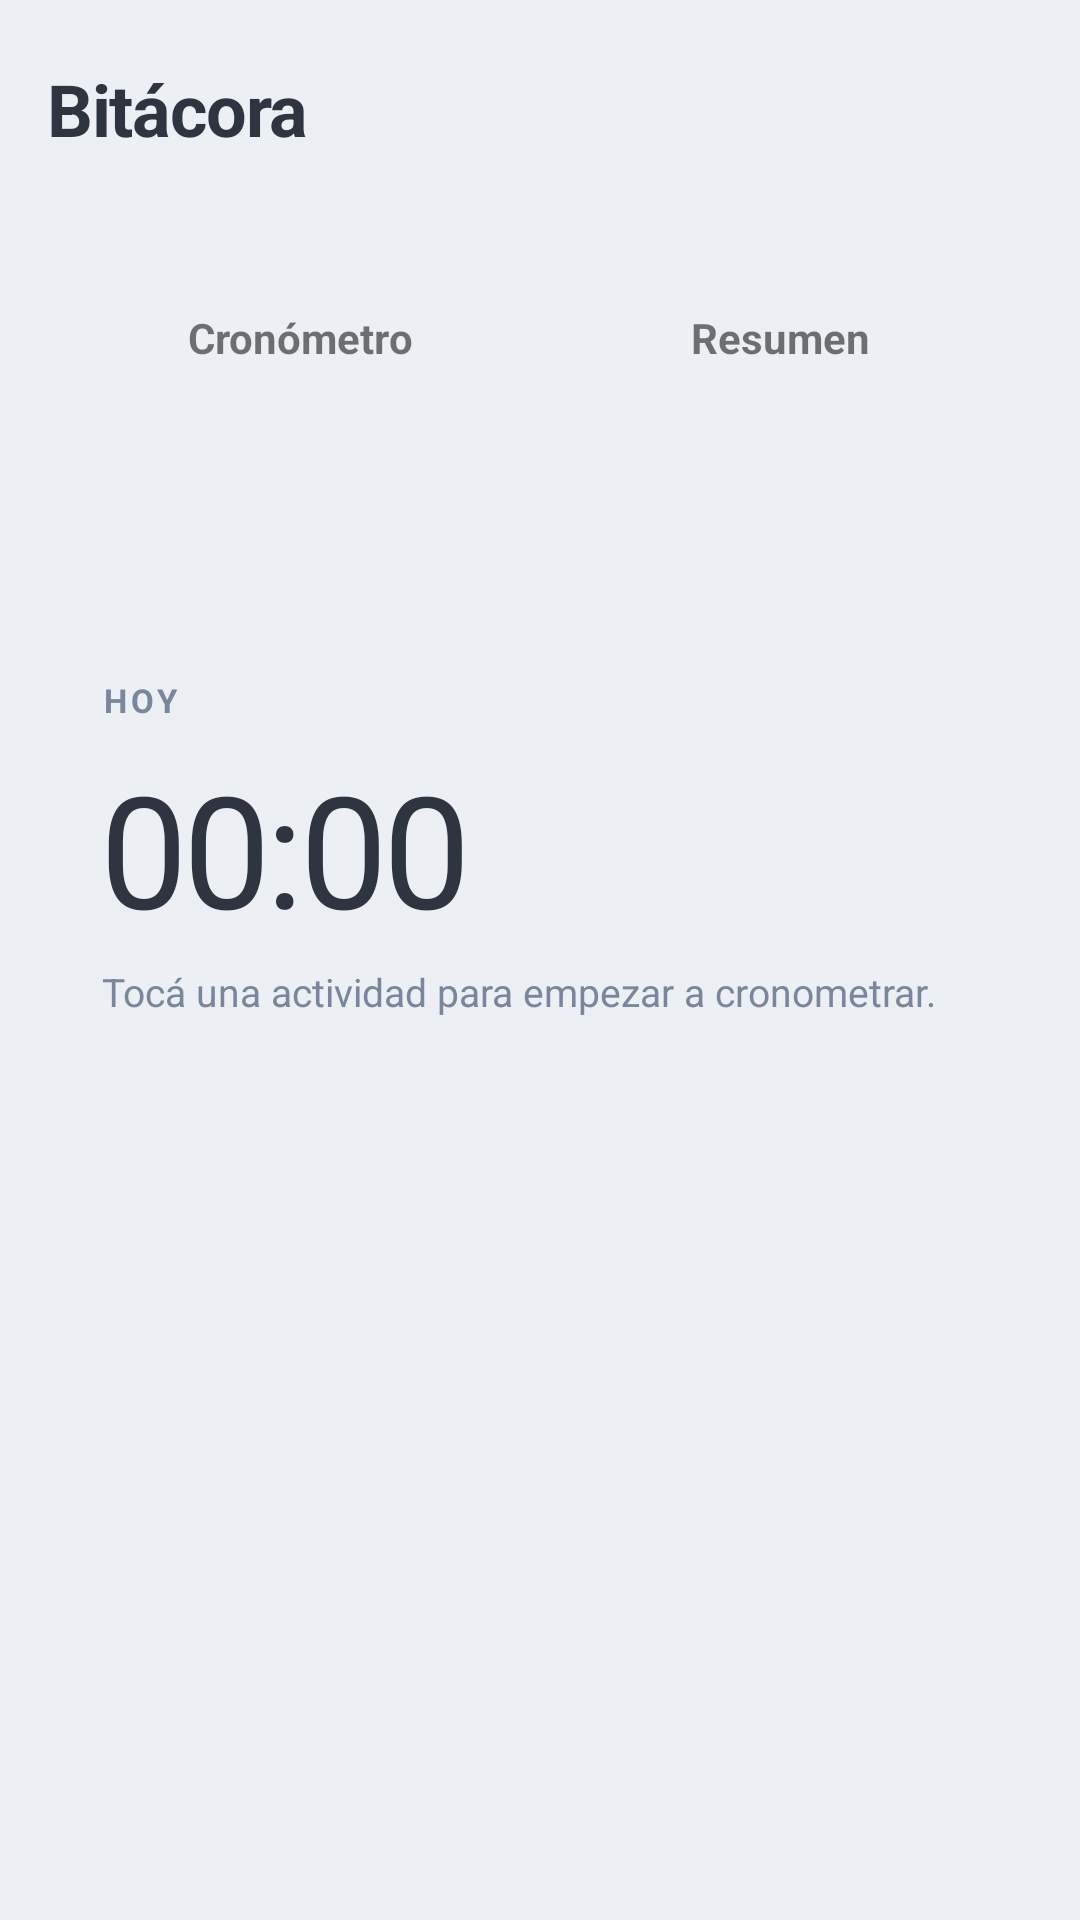

Android layout source for this screen:
<!-- AndroidManifest.xml: application theme Theme.Bitacora -->
<!-- res/layout/activity_main.xml -->
<?xml version="1.0" encoding="utf-8"?>
<ScrollView xmlns:android="http://schemas.android.com/apk/res/android"
    android:layout_width="match_parent"
    android:layout_height="match_parent"
    android:fillViewport="true">

    <LinearLayout
        android:layout_width="match_parent"
        android:layout_height="wrap_content"
        android:orientation="vertical"
        android:paddingLeft="16dp"
        android:paddingRight="16dp"
        android:paddingTop="20dp"
        android:paddingBottom="32dp">

        
        <LinearLayout
            android:layout_width="match_parent"
            android:layout_height="wrap_content"
            android:orientation="horizontal"
            android:gravity="center_vertical"
            android:baselineAligned="false">

            <LinearLayout
                android:layout_width="0dp"
                android:layout_height="wrap_content"
                android:layout_weight="1"
                android:orientation="vertical">

                <TextView
                    android:layout_width="wrap_content"
                    android:layout_height="wrap_content"
                    android:text="@string/app_name"
                    android:textColor="@color/ink"
                    android:textSize="24sp"
                    android:textStyle="bold"
                    android:letterSpacing="-0.02" />

                <TextView
                    android:id="@+id/todaySub"
                    android:layout_width="wrap_content"
                    android:layout_height="wrap_content"
                    android:layout_marginTop="2dp"
                    android:textColor="@color/muted"
                    android:textSize="13sp"
                    android:maxLines="1"
                    android:ellipsize="end" />
            </LinearLayout>

            <LinearLayout
                android:id="@+id/profileChip"
                android:layout_width="wrap_content"
                android:layout_height="40dp"
                android:orientation="horizontal"
                android:gravity="center_vertical"
                android:paddingStart="4dp"
                android:paddingEnd="12dp">

                <TextView
                    android:id="@+id/profAvatar"
                    android:layout_width="32dp"
                    android:layout_height="32dp"
                    android:gravity="center"
                    android:textColor="@color/white"
                    android:textSize="14sp"
                    android:textStyle="bold" />

                <TextView
                    android:id="@+id/profName"
                    android:layout_width="wrap_content"
                    android:layout_height="wrap_content"
                    android:layout_marginStart="8dp"
                    android:maxWidth="120dp"
                    android:maxLines="1"
                    android:ellipsize="end"
                    android:textColor="@color/ink"
                    android:textSize="14sp"
                    android:textStyle="bold" />
            </LinearLayout>
        </LinearLayout>

        
        <LinearLayout
            android:id="@+id/tabs"
            android:layout_width="match_parent"
            android:layout_height="wrap_content"
            android:orientation="horizontal"
            android:baselineAligned="false"
            android:padding="4dp"
            android:layout_marginTop="18dp">

            <TextView
                android:id="@+id/tabTimer"
                android:layout_width="0dp"
                android:layout_height="wrap_content"
                android:layout_weight="1"
                android:gravity="center"
                android:padding="9dp"
                android:text="Cronómetro"
                android:textSize="14sp"
                android:textStyle="bold" />

            <TextView
                android:id="@+id/tabResumen"
                android:layout_width="0dp"
                android:layout_height="wrap_content"
                android:layout_weight="1"
                android:gravity="center"
                android:padding="9dp"
                android:text="Resumen"
                android:textSize="14sp"
                android:textStyle="bold" />
        </LinearLayout>

        <LinearLayout
            android:id="@+id/timerView"
            android:layout_width="match_parent"
            android:layout_height="wrap_content"
            android:orientation="vertical"
            android:layout_marginTop="16dp">

            
            <LinearLayout
                android:id="@+id/hero"
                android:layout_width="match_parent"
                android:layout_height="wrap_content"
                android:orientation="vertical"
                android:padding="18dp">

                <LinearLayout
                    android:id="@+id/heroTop"
                    android:layout_width="match_parent"
                    android:layout_height="wrap_content"
                    android:orientation="horizontal"
                    android:baselineAligned="false"
                    android:gravity="center_vertical">

                    <FrameLayout
                        android:id="@+id/heroSwatch"
                        android:layout_width="48dp"
                        android:layout_height="48dp"
                        android:layout_marginEnd="12dp" />

                    <LinearLayout
                        android:layout_width="0dp"
                        android:layout_height="wrap_content"
                        android:layout_weight="1"
                        android:orientation="vertical">

                        <LinearLayout
                            android:layout_width="wrap_content"
                            android:layout_height="wrap_content"
                            android:orientation="horizontal"
                            android:gravity="center_vertical">

                            <View
                                android:id="@+id/heroDot"
                                android:layout_width="8dp"
                                android:layout_height="8dp"
                                android:layout_marginEnd="6dp" />

                            <TextView
                                android:id="@+id/bannerLabel"
                                android:layout_width="wrap_content"
                                android:layout_height="wrap_content"
                                android:textSize="11sp"
                                android:textStyle="bold"
                                android:letterSpacing="0.12" />
                        </LinearLayout>

                        <TextView
                            android:id="@+id/bannerName"
                            android:layout_width="wrap_content"
                            android:layout_height="wrap_content"
                            android:layout_marginTop="2dp"
                            android:textColor="@color/ink"
                            android:textSize="17sp"
                            android:textStyle="bold"
                            android:maxLines="1"
                            android:ellipsize="end" />

                        <TextView
                            android:id="@+id/heroCat"
                            android:layout_width="wrap_content"
                            android:layout_height="wrap_content"
                            android:textColor="@color/inkSoft"
                            android:textSize="13sp"
                            android:maxLines="1"
                            android:ellipsize="end" />
                    </LinearLayout>
                </LinearLayout>

                <TextView
                    android:id="@+id/heroIdle"
                    android:layout_width="wrap_content"
                    android:layout_height="wrap_content"
                    android:text="HOY"
                    android:textColor="@color/muted"
                    android:textSize="11sp"
                    android:textStyle="bold"
                    android:letterSpacing="0.12" />

                <Chronometer
                    android:id="@+id/bannerChrono"
                    android:layout_width="wrap_content"
                    android:layout_height="wrap_content"
                    android:layout_marginTop="14dp"
                    android:textColor="@color/ink"
                    android:textSize="52sp"
                    android:fontFeatureSettings="tnum"
                    android:letterSpacing="-0.03"
                    android:includeFontPadding="false" />

                <TextView
                    android:id="@+id/heroHint"
                    android:layout_width="wrap_content"
                    android:layout_height="wrap_content"
                    android:layout_marginTop="6dp"
                    android:text="Tocá una actividad para empezar a cronometrar."
                    android:textColor="@color/muted"
                    android:textSize="13sp" />

                <LinearLayout
                    android:id="@+id/heroActions"
                    android:layout_width="match_parent"
                    android:layout_height="wrap_content"
                    android:layout_marginTop="16dp"
                    android:orientation="horizontal" />
            </LinearLayout>

            <LinearLayout
                android:id="@+id/list"
                android:layout_width="match_parent"
                android:layout_height="wrap_content"
                android:orientation="vertical" />
        </LinearLayout>

        <LinearLayout
            android:id="@+id/resumenView"
            android:layout_width="match_parent"
            android:layout_height="wrap_content"
            android:orientation="vertical"
            android:layout_marginTop="16dp"
            android:visibility="gone" />
    </LinearLayout>
</ScrollView>
<!-- resources referenced by this layout -->
<resources>
  <color name="ink">#FF2E3440</color>
  <color name="inkSoft">#FF4C566A</color>
  <color name="muted">#FF7A869B</color>
  <color name="white">#FFFFFFFF</color>
  <string name="app_name">Bitácora</string>
  <style name="Theme.Bitacora" parent="Theme.AppCompat.Light.NoActionBar">
          <item name="android:windowBackground">@color/paper</item>
          <item name="colorPrimary">@color/indigo</item>
          <item name="colorAccent">@color/indigo</item>
          
          <item name="android:statusBarColor">@color/paper</item>
          <item name="android:windowLightStatusBar">true</item>
          <item name="android:navigationBarColor">@color/paper</item>
          <item name="android:windowLightNavigationBar" tools:targetApi="27">true</item>
      </style>
  <color name="paper">#FFECEFF4</color>
  <color name="indigo">#FF5E81AC</color>
</resources>
